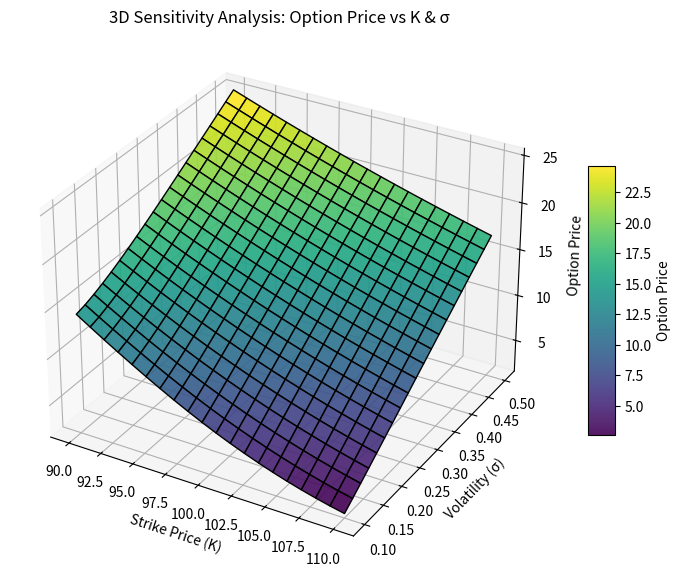

Write the Python code that produced this figure.
import numpy as np
import matplotlib.pyplot as plt
from mpl_toolkits.mplot3d import Axes3D

# -------------------------------
# PHASE 4.2 – 3D Sensitivity Analysis
# Define the parameters (same as Phase 4.1)
S0 = 100
r = 0.05
T = 1.0
sigma_values = np.linspace(0.1, 0.5, 20)  # Volatility values
K_values = np.linspace(90, 110, 20)       # Strike price values
M = 5000  # Number of Monte Carlo paths

# Initialize price matrix
prices = np.zeros((len(sigma_values), len(K_values)))

# Compute Monte Carlo option prices for each combination of sigma and K
for i, sigma in enumerate(sigma_values):
    for j, K in enumerate(K_values):
        np.random.seed(42)
        dt = 1/252
        N = int(T/dt)
        S = np.zeros((M, N))
        S[:, 0] = S0
        for t in range(1, N):
            Z = np.random.standard_normal(M)
            S[:, t] = S[:, t-1] * np.exp((r - 0.5*sigma**2)*dt + sigma*np.sqrt(dt)*Z)
        payoff = np.maximum(S[:, -1] - K, 0)  # European Call Option
        prices[i, j] = np.exp(-r*T) * np.mean(payoff)

# -------------------------------
# Create 3D surface plot
K_grid, sigma_grid = np.meshgrid(K_values, sigma_values)

fig = plt.figure(figsize=(10,7))
ax = fig.add_subplot(111, projection='3d')
surf = ax.plot_surface(K_grid, sigma_grid, prices, cmap='viridis', edgecolor='k', alpha=0.9)

ax.set_xlabel("Strike Price (K)")
ax.set_ylabel("Volatility (σ)")
ax.set_zlabel("Option Price")
ax.set_title("3D Sensitivity Analysis: Option Price vs K & σ")

# Add colorbar
fig.colorbar(surf, shrink=0.5, aspect=10, label="Option Price")

# Save figure
plt.savefig("Phase4_Sensitivity3D.png")

# Show plot
plt.show()
